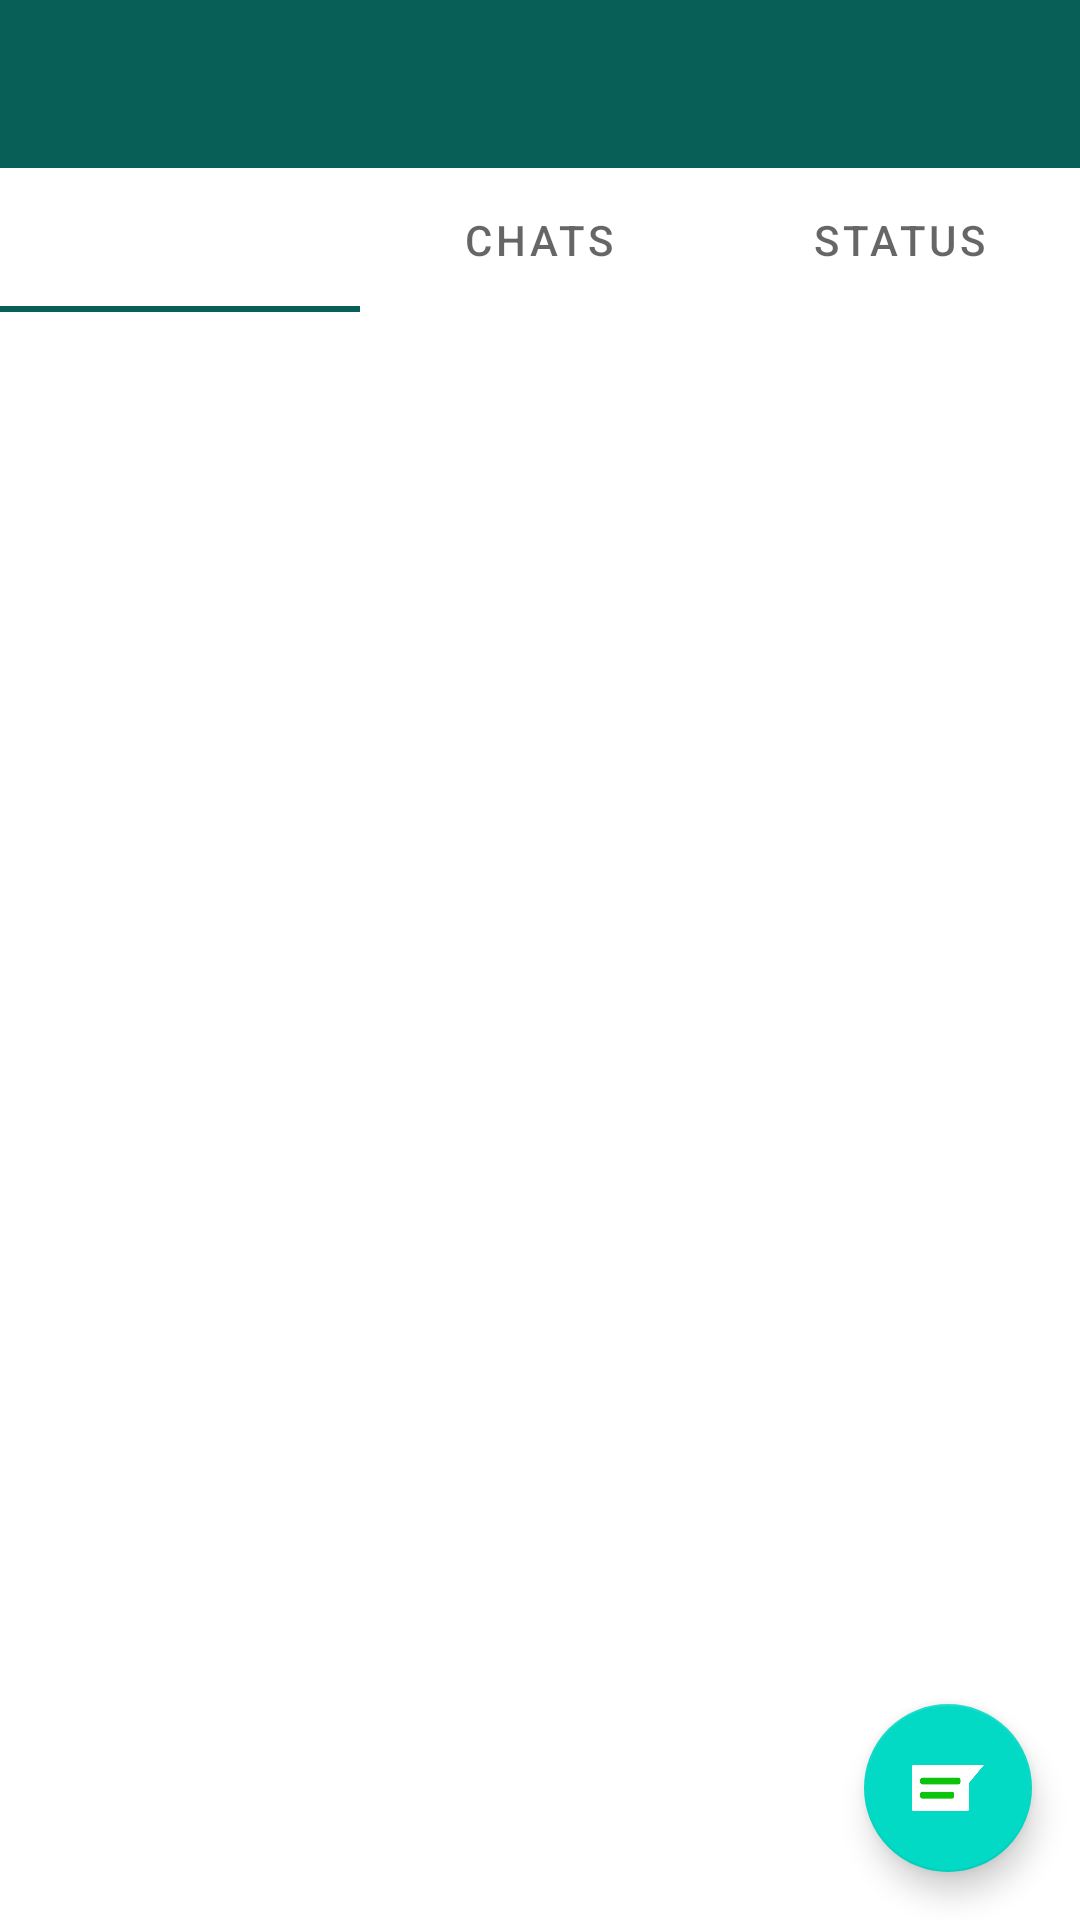

Reconstruct the res/layout file that produces this screen, plus the resources it refers to.
<!-- AndroidManifest.xml: activity theme Theme.WhatsUpp.NoActionBar -->
<!-- res/layout/activity_main.xml -->
<?xml version="1.0" encoding="utf-8"?>
<layout xmlns:android="http://schemas.android.com/apk/res/android"
        xmlns:app="http://schemas.android.com/apk/res-auto"
        xmlns:tools="http://schemas.android.com/tools">

    <androidx.constraintlayout.widget.ConstraintLayout
            android:id="@+id/main_content"
            android:layout_width="match_parent"
            android:layout_height="match_parent"
            tools:context=".activities.MainActivity">

        <com.google.android.material.appbar.AppBarLayout
                android:id="@+id/appBar"
                android:layout_width="match_parent"
                android:layout_height="wrap_content"
                android:theme="@style/AppTheme.AppBarOverlay"
                app:layout_constraintTop_toTopOf="parent">

            <androidx.appcompat.widget.Toolbar
                    android:id="@+id/toolbar"
                    android:layout_width="match_parent"
                    android:layout_height="?attr/actionBarSize"
                    android:layout_weight="1"
                    app:popupTheme="@style/MenuStyle"
                    android:background="@color/colorPrimary"
                    app:layout_scrollFlags="scroll|enterAlways" />

            <com.google.android.material.tabs.TabLayout
                    android:id="@+id/tabs"
                    android:layout_width="match_parent"
                    android:layout_height="wrap_content">

                <com.google.android.material.tabs.TabItem
                        android:id="@+id/statusUpdateTI"
                        android:layout_width="wrap_content"
                        android:layout_height="wrap_content"
                        android:icon="@drawable/camera" />

                <com.google.android.material.tabs.TabItem
                        android:id="@+id/chatsTI"
                        android:layout_width="wrap_content"
                        android:layout_height="wrap_content"
                        android:text="Chats" />

                <com.google.android.material.tabs.TabItem
                        android:id="@+id/statusUpdate"
                        android:layout_width="wrap_content"
                        android:layout_height="wrap_content"
                        android:text="Status" />

            </com.google.android.material.tabs.TabLayout>

        </com.google.android.material.appbar.AppBarLayout>

        <androidx.viewpager.widget.ViewPager
                android:id="@+id/container"
                android:layout_width="match_parent"
                android:layout_height="0dp"
                app:layout_behavior="@string/appbar_scrolling_view_behavior"
                app:layout_constraintBottom_toBottomOf="parent"
                app:layout_constraintTop_toBottomOf="@+id/appBar" />
        />

        <com.google.android.material.floatingactionbutton.FloatingActionButton
                android:id="@+id/fab"
                android:layout_width="wrap_content"
                android:layout_height="wrap_content"
                android:layout_margin="@dimen/fab_margin"
                android:alpha="1.0"
                app:layout_constraintBottom_toBottomOf="parent"
                app:layout_constraintEnd_toEndOf="parent"
                android:src="@drawable/new_chat"
                app:srcCompat="@drawable/new_chat"
                app:tint="@null" />

    </androidx.constraintlayout.widget.ConstraintLayout>
</layout>
<!-- resources referenced by this layout -->
<resources>
  <color name="colorPrimary">#FF085f57</color>
  <dimen name="fab_margin">@dimen/grid_3x</dimen>
  <!-- drawable new_chat: png bitmap (drawable, 3705 bytes) -->
  <style name="AppTheme.AppBarOverlay" parent="ThemeOverlay.AppCompat.Dark.ActionBar" />
  <style name="MenuStyle" parent="ThemeOverlay.MaterialComponents.Light">
      </style>
  <style name="Theme.WhatsUpp.NoActionBar">
          <item name="windowActionBar">false</item>
          <item name="windowNoTitle">true</item>
      </style>
  <dimen name="grid_3x">16dp</dimen>
</resources>
